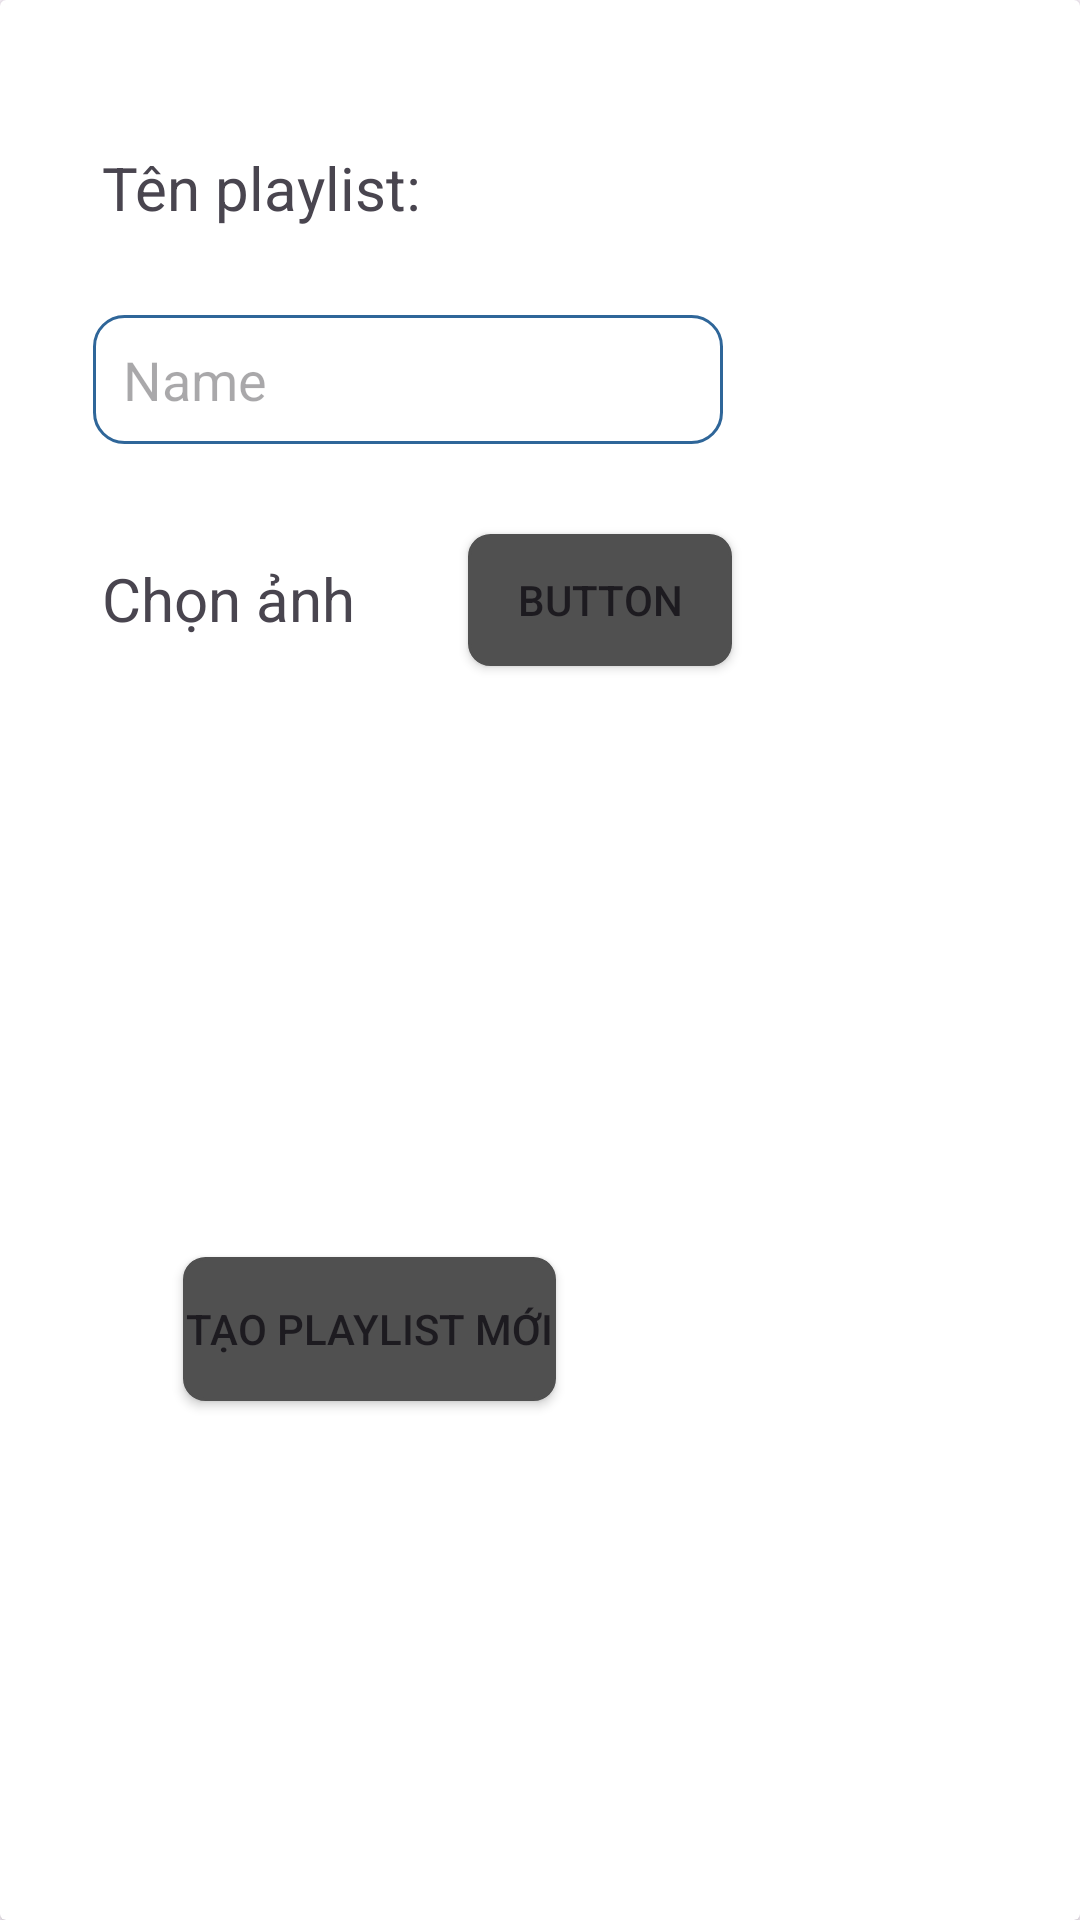

Here is an Android app screen rendered from its layout file. Give the layout XML and the strings, colors and styles it references.
<!-- AndroidManifest.xml: application theme Theme.BTL_AppNgheNhac -->
<!-- res/layout/create_playlist_popup.xml -->
<?xml version="1.0" encoding="utf-8"?>
<androidx.cardview.widget.CardView xmlns:android="http://schemas.android.com/apk/res/android"
    xmlns:app="http://schemas.android.com/apk/res-auto"
    xmlns:tools="http://schemas.android.com/tools"
    android:layout_width="match_parent"
    android:layout_height="match_parent">

    <RelativeLayout
        android:layout_width="285dp"
        android:layout_height="496dp">

        <TextView
            android:id="@+id/tv_playlistNameCreate"
            android:layout_width="206dp"
            android:layout_height="wrap_content"
            android:layout_alignParentStart="true"
            android:layout_alignParentTop="true"
            android:layout_marginStart="34dp"
            android:layout_marginTop="49dp"
            android:text="Tên playlist: "
            android:textSize="20dp" />

        <EditText
            android:id="@+id/edt_playlistNameCreate"
            android:layout_width="wrap_content"
            android:layout_height="43dp"
            android:layout_alignParentStart="true"
            android:layout_alignParentTop="true"
            android:layout_marginStart="31dp"
            android:layout_marginTop="105dp"
            android:background="@drawable/input_1"
            android:ems="10"
            android:inputType="text"
            android:paddingStart="10dp"
            android:hint="Name" />

        <TextView
            android:id="@+id/tv_playlistImageCreate"
            android:layout_width="wrap_content"
            android:layout_height="wrap_content"
            android:layout_alignParentStart="true"
            android:layout_alignParentTop="true"
            android:layout_marginStart="14dp"
            android:layout_marginTop="186dp"
            android:paddingStart="20dp"
            android:text="Chọn ảnh"
            android:textSize="20dp" />

        <Button
            android:id="@+id/btn_pickImage"
            android:layout_width="wrap_content"
            android:layout_height="44dp"
            android:layout_alignParentStart="true"
            android:layout_alignParentTop="true"
            android:layout_marginStart="156dp"
            android:layout_marginTop="178dp"
            android:background="@drawable/button_1"
            android:text="Button" />

        <Button
            android:id="@+id/btn_create"
            android:layout_width="wrap_content"
            android:layout_height="wrap_content"
            android:layout_alignParentStart="true"
            android:layout_alignParentTop="true"
            android:layout_marginStart="61dp"
            android:layout_marginTop="419dp"
            android:background="@drawable/button_1"
            android:text="Tạo playlist mới" />

        <ImageView
            android:id="@+id/img_playlistCreate"
            android:layout_width="135dp"
            android:layout_height="100dp"
            android:layout_alignParentStart="true"
            android:layout_alignParentTop="true"
            android:layout_marginStart="69dp"
            android:layout_marginTop="274dp"
            android:src="@drawable/baseline_music_note_24" />
    </RelativeLayout>
</androidx.cardview.widget.CardView>
<!-- resources referenced by this layout -->
<resources>
  <!-- drawable button_1 (drawable) -->
  <?xml version="1.0" encoding="UTF-8"?>
  <shape
      xmlns:android="http://schemas.android.com/apk/res/android">
      <stroke
          android:width="1dp"
          android:color="#505050"/>
      <corners
          android:radius="7dp" />
  
      <padding
          android:left="1dp"
          android:right="1dp"
          android:top="1dp"
          android:bottom="1dp"/>
  
      <solid android:color="#505050"/>
  
  </shape>
  <!-- drawable input_1 (drawable) -->
  <?xml version="1.0" encoding="utf-8"?>
  <shape xmlns:android="http://schemas.android.com/apk/res/android" >
  
      <solid android:color="#FFFFFF" />
  
      <stroke
          android:width="1dp"
          android:color="#2f6699" />
      <corners
          android:radius="10dp"
          />
  
  </shape>
  <style name="Theme.BTL_AppNgheNhac" parent="Base.Theme.BTL_AppNgheNhac" />
  <style name="Base.Theme.BTL_AppNgheNhac" parent="Theme.Material3.DayNight.NoActionBar">
          
          
      </style>
</resources>
